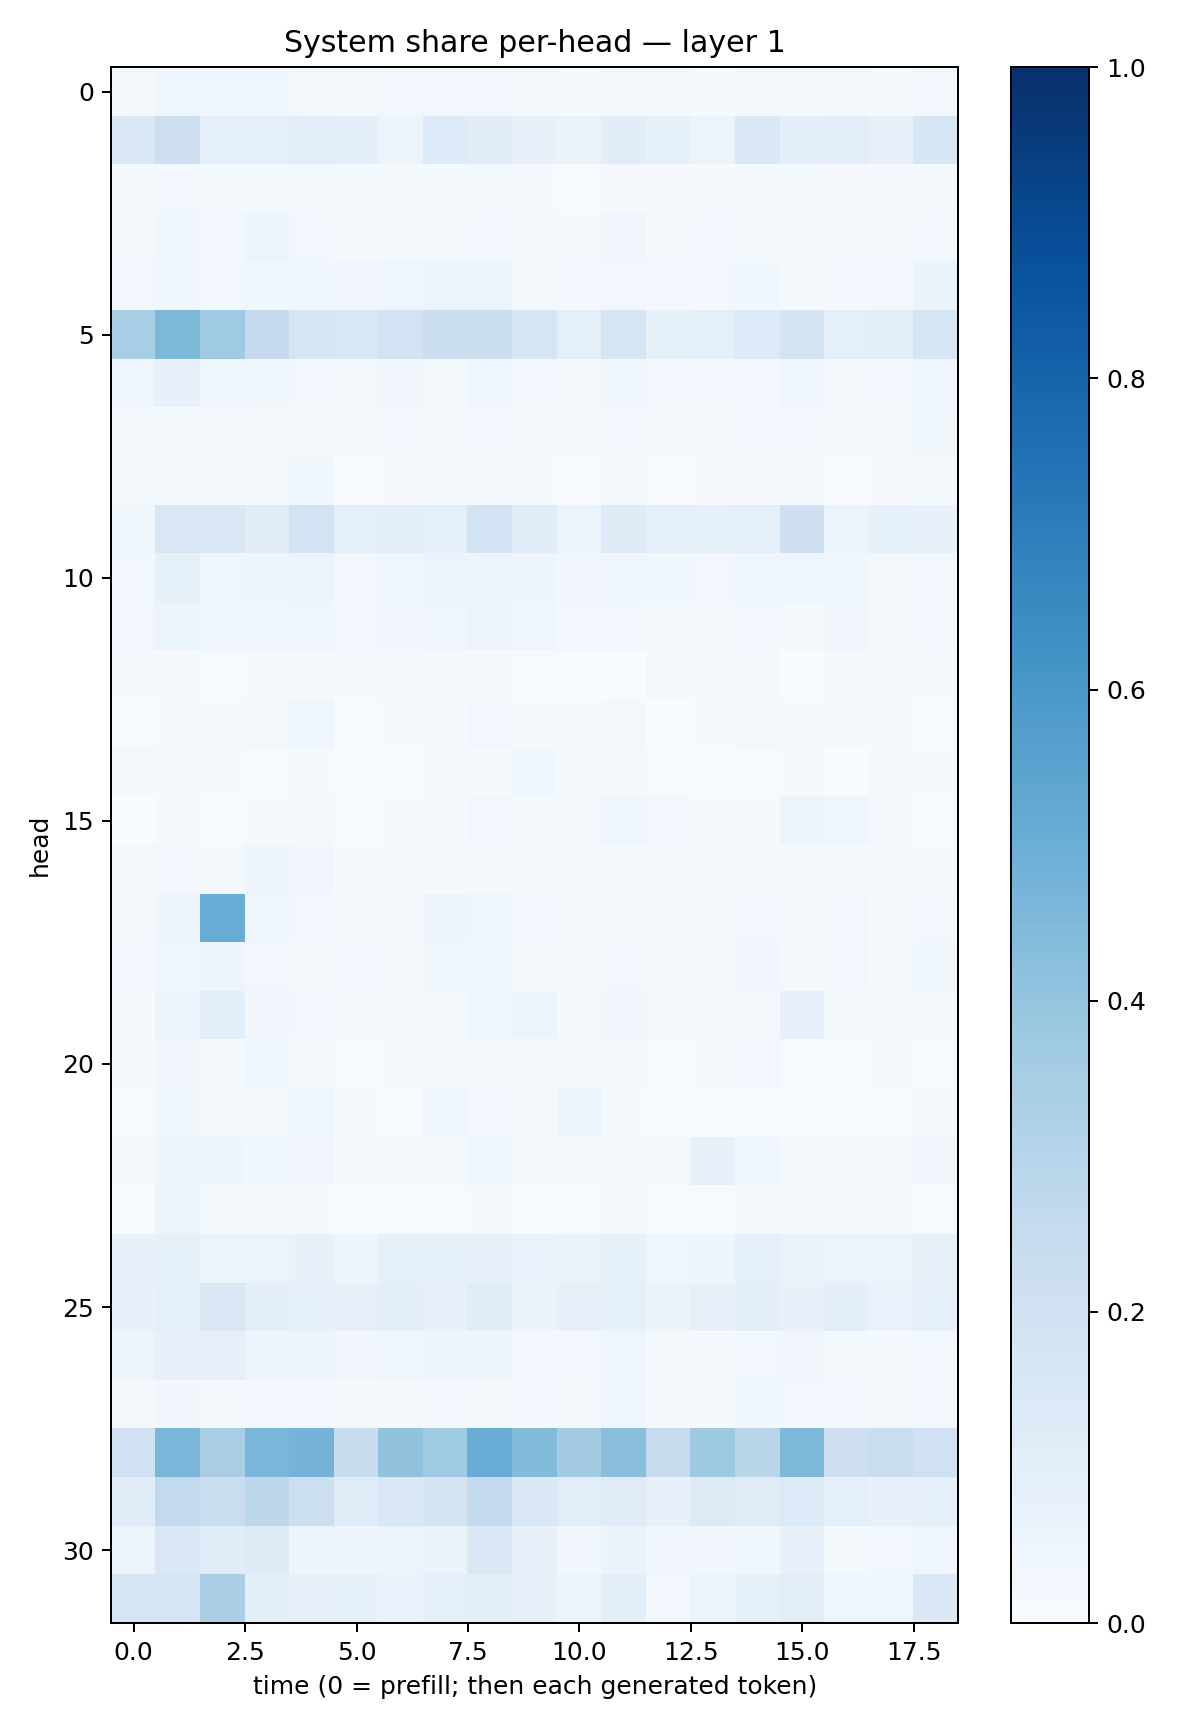

The table this chart was drawn from, first rows:
0.019118696, 0.043102726, 0.042118616, 0.040450063, 0.01955029, 0.01625409, 0.028108584, 0.02785971, 0.030312711, 0.018001463, 0.011903588, 0.018446874, 0.017275173, 0.015357387, 0.022425648, 0.017433446, 0.018454883, 0.012197845, 0.02512847
0.1423, 0.2133, 0.09092, 0.08723, 0.1023, 0.09465, 0.05277, 0.1329, 0.1106, 0.07755, 0.06592, 0.1098, 0.08293, 0.05416, 0.1484, 0.09715, 0.103, 0.07292, 0.1592
0.01709, 0.02344, 0.01864, 0.02291, 0.02227, 0.01343, 0.01972, 0.01268, 0.01891, 0.01164, 0.007468, 0.01169, 0.009112, 0.0103, 0.01559, 0.01362, 0.009005, 0.01265, 0.01216
0.01897, 0.03563, 0.02776, 0.06238, 0.02399, 0.01043, 0.02101, 0.02001, 0.02559, 0.02068, 0.01394, 0.03479, 0.014, 0.02445, 0.02153, 0.01449, 0.02049, 0.01754, 0.0268
0.02927, 0.03861, 0.02701, 0.0357, 0.03668, 0.03353, 0.04681, 0.05131, 0.05376, 0.02297, 0.02356, 0.03118, 0.0237, 0.0306, 0.037, 0.02191, 0.02899, 0.0291, 0.0644
0.3462, 0.4553, 0.3695, 0.2527, 0.1695, 0.1539, 0.1856, 0.2214, 0.2193, 0.1708, 0.08891, 0.1687, 0.08209, 0.09196, 0.1356, 0.1776, 0.09009, 0.09451, 0.1649
0.04125, 0.07183, 0.04555, 0.03859, 0.02884, 0.01864, 0.03445, 0.01891, 0.04471, 0.02861, 0.01919, 0.03713, 0.02441, 0.02839, 0.02718, 0.04112, 0.02126, 0.02469, 0.04073
0.01544, 0.01242, 0.01089, 0.01456, 0.01659, 0.01761, 0.02347, 0.02255, 0.02881, 0.01931, 0.01984, 0.03081, 0.01721, 0.02279, 0.02644, 0.02453, 0.02065, 0.01974, 0.03884
0.01451, 0.02263, 0.01159, 0.01775, 0.03529, 0.007777, 0.01136, 0.01175, 0.01734, 0.01229, 0.006024, 0.01624, 0.007726, 0.008901, 0.009111, 0.01084, 0.005572, 0.01043, 0.01431
0.03615, 0.1509, 0.15, 0.1108, 0.1843, 0.09019, 0.1004, 0.08844, 0.1865, 0.1153, 0.05393, 0.1222, 0.09058, 0.08446, 0.08979, 0.2064, 0.0594, 0.08204, 0.07651
0.02709, 0.08542, 0.04433, 0.04972, 0.05152, 0.02875, 0.04213, 0.05465, 0.06036, 0.04853, 0.03452, 0.03897, 0.0371, 0.02825, 0.03962, 0.03959, 0.03688, 0.02302, 0.03069
0.02683, 0.0515, 0.03791, 0.04009, 0.04103, 0.02612, 0.03509, 0.03957, 0.05801, 0.04315, 0.02427, 0.02738, 0.01844, 0.02046, 0.02916, 0.02013, 0.03494, 0.02269, 0.02533
0.01338, 0.01152, 0.006798, 0.009547, 0.008144, 0.01442, 0.02279, 0.01102, 0.009662, 0.006757, 0.007215, 0.003383, 0.01714, 0.01176, 0.01209, 0.001432, 0.009668, 0.01581, 0.01555
0.004307, 0.0143, 0.01338, 0.02239, 0.04036, 0.007389, 0.01071, 0.01199, 0.03087, 0.01112, 0.01244, 0.01961, 0.003751, 0.01539, 0.01602, 0.01413, 0.00908, 0.01464, 0.004848
0.01817, 0.01507, 0.0133, 0.007411, 0.0137, 0.006673, 0.007226, 0.009231, 0.008154, 0.03604, 0.01003, 0.01944, 0.004792, 0.005803, 0.006595, 0.008565, 0.003675, 0.01484, 0.01274
0.001379, 0.01402, 0.006611, 0.01475, 0.02303, 0.003954, 0.01449, 0.009988, 0.02712, 0.01462, 0.01223, 0.04013, 0.02358, 0.01016, 0.01075, 0.0561, 0.04204, 0.01993, 0.003965
0.01756, 0.03055, 0.02037, 0.04931, 0.03459, 0.01032, 0.01308, 0.01179, 0.01808, 0.0153, 0.008994, 0.02118, 0.009856, 0.01239, 0.009158, 0.01957, 0.009787, 0.01664, 0.01114
0.02107, 0.04799, 0.5074, 0.03536, 0.02722, 0.01076, 0.01663, 0.04963, 0.04651, 0.02847, 0.0173, 0.0208, 0.01402, 0.02002, 0.02458, 0.01571, 0.03043, 0.01506, 0.02459
0.0235, 0.04276, 0.04729, 0.02821, 0.0172, 0.02498, 0.02299, 0.03862, 0.04608, 0.01963, 0.02097, 0.02442, 0.01048, 0.01187, 0.03126, 0.02004, 0.0258, 0.01285, 0.03547
0.01143, 0.05456, 0.09969, 0.03244, 0.02779, 0.01269, 0.01409, 0.0201, 0.04316, 0.05554, 0.01073, 0.03428, 0.01851, 0.01262, 0.02065, 0.07793, 0.01458, 0.01588, 0.0119
0.007957, 0.03177, 0.01224, 0.03856, 0.0171, 0.005524, 0.01169, 0.01493, 0.01594, 0.008577, 0.01499, 0.01953, 0.005833, 0.01376, 0.02797, 0.007741, 0.004583, 0.01201, 0.007464
0.005722, 0.03531, 0.02104, 0.01943, 0.0359, 0.009535, 0.005703, 0.04256, 0.0243, 0.01761, 0.05809, 0.01217, 0.005104, 0.005412, 0.005702, 0.005065, 0.003678, 0.005188, 0.01397
0.01814, 0.0503, 0.05061, 0.03724, 0.03198, 0.01523, 0.0181, 0.02285, 0.04026, 0.01752, 0.0209, 0.02256, 0.01739, 0.07304, 0.04393, 0.01747, 0.01758, 0.01451, 0.03152
0.007036, 0.05096, 0.01895, 0.008416, 0.008988, 0.003225, 0.006274, 0.005419, 0.01108, 0.00755, 0.004192, 0.01724, 0.007449, 0.006304, 0.01013, 0.01323, 0.008212, 0.02276, 0.0074
0.07221, 0.08361, 0.05416, 0.06092, 0.07559, 0.05463, 0.08278, 0.08442, 0.07751, 0.0666, 0.0633, 0.08438, 0.0425, 0.04888, 0.08938, 0.06396, 0.06106, 0.05783, 0.08036
0.07116, 0.09287, 0.1419, 0.09663, 0.08224, 0.08201, 0.09967, 0.07307, 0.1143, 0.06256, 0.08019, 0.08385, 0.06524, 0.0784, 0.09908, 0.07498, 0.09902, 0.06771, 0.092
0.04849, 0.08042, 0.08155, 0.04872, 0.04816, 0.03327, 0.03949, 0.05077, 0.04725, 0.02959, 0.0239, 0.03937, 0.02137, 0.01384, 0.02731, 0.03465, 0.01942, 0.01412, 0.02816
0.01616, 0.03284, 0.02275, 0.02589, 0.02993, 0.01602, 0.01985, 0.02663, 0.02158, 0.02498, 0.02042, 0.04453, 0.01632, 0.0193, 0.03827, 0.02368, 0.02714, 0.01746, 0.0293
0.1956, 0.4636, 0.3371, 0.4617, 0.4739, 0.2362, 0.4025, 0.3661, 0.5056, 0.4395, 0.3587, 0.4239, 0.2428, 0.372, 0.2916, 0.4534, 0.2113, 0.231, 0.2027
0.1142, 0.2602, 0.2323, 0.2808, 0.2182, 0.1189, 0.143, 0.1751, 0.2555, 0.1381, 0.1069, 0.1203, 0.07793, 0.1286, 0.1186, 0.1333, 0.09013, 0.07276, 0.08646
0.05126, 0.1461, 0.1136, 0.1235, 0.05011, 0.04862, 0.05268, 0.06405, 0.145, 0.07141, 0.03361, 0.06335, 0.03466, 0.03405, 0.03728, 0.07616, 0.02268, 0.02431, 0.04035
0.1642, 0.1716, 0.3388, 0.101, 0.07933, 0.08395, 0.0694, 0.09225, 0.09829, 0.08018, 0.05361, 0.0949, 0.02919, 0.05131, 0.08466, 0.1041, 0.04006, 0.04524, 0.1385
